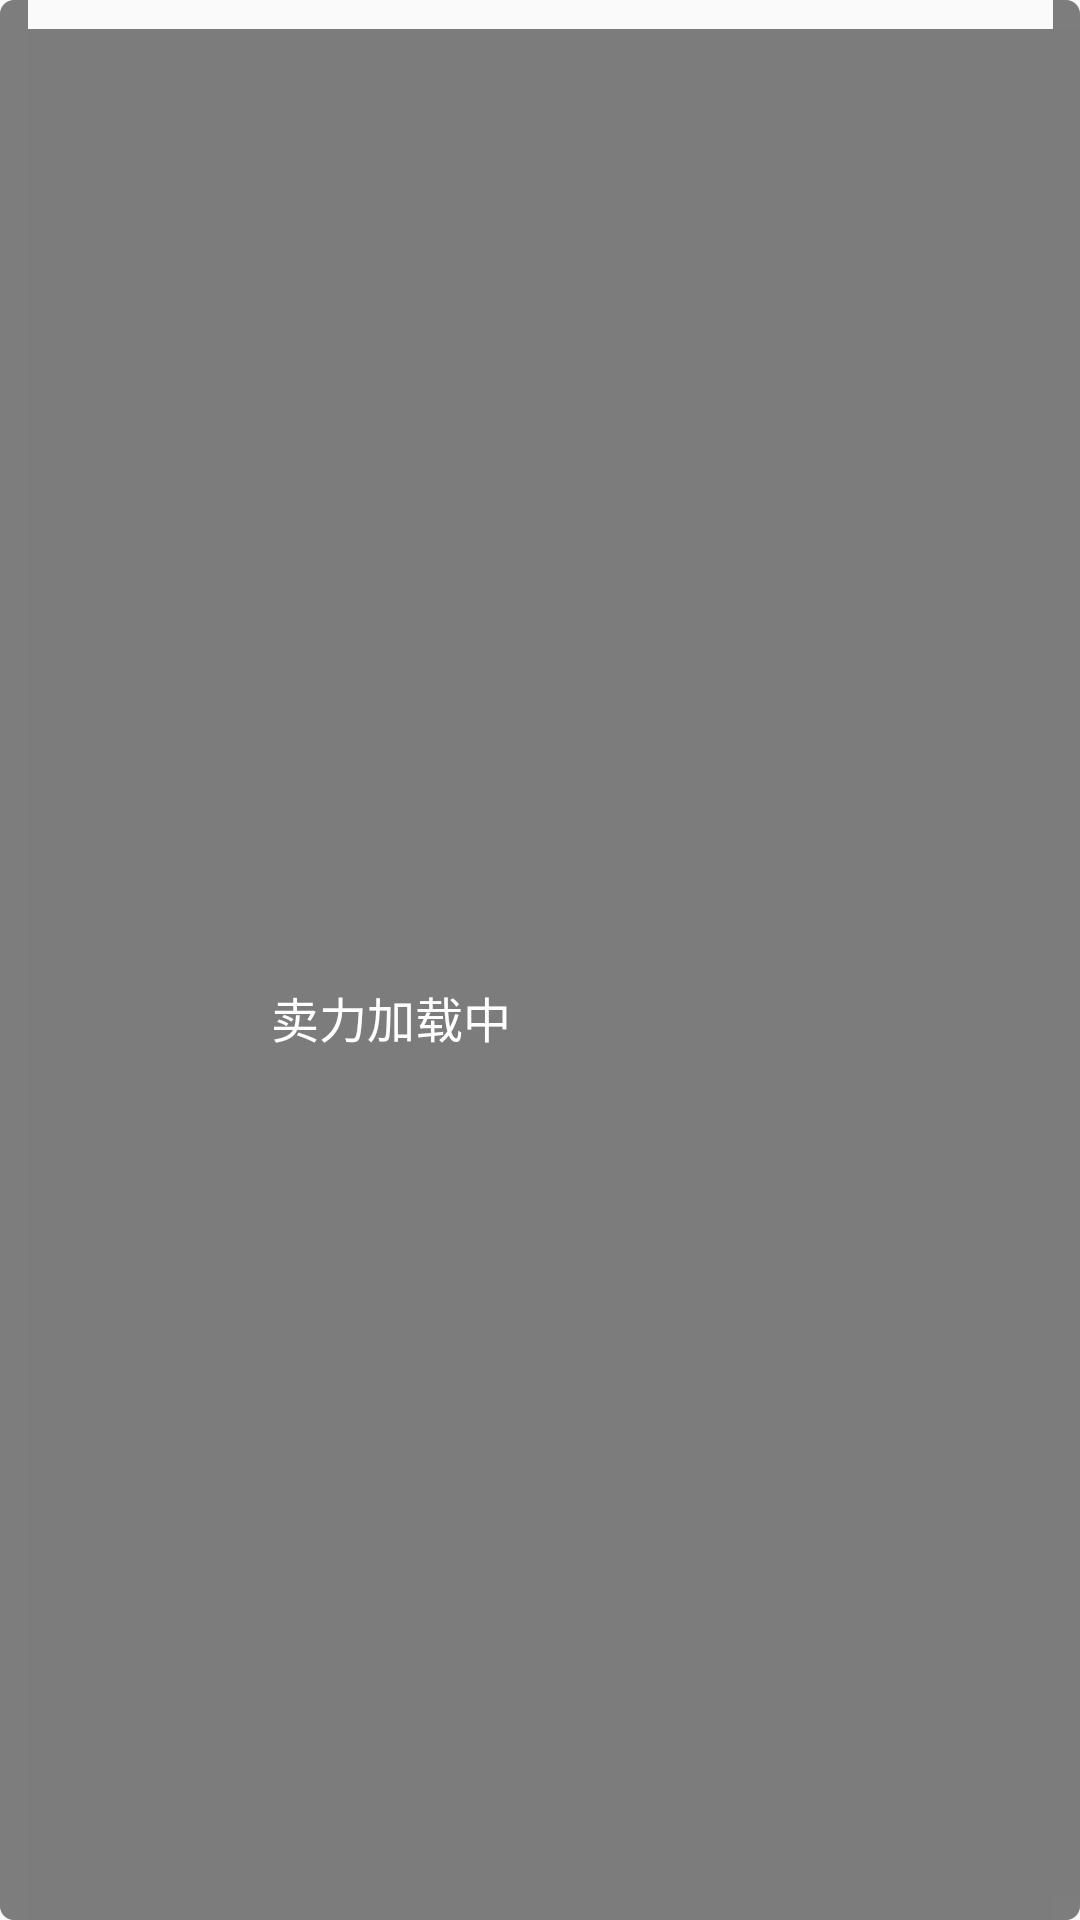

Android layout source for this screen:
<!-- AndroidManifest.xml: application theme AppTheme -->
<!-- res/layout/dialog_waiting.xml -->
<?xml version="1.0" encoding="utf-8"?>
<RelativeLayout xmlns:android="http://schemas.android.com/apk/res/android"
    android:layout_width="wrap_content"
    android:layout_height="wrap_content"
    android:background="@drawable/ic_loading_bg"
    android:gravity="center"
    android:orientation="vertical"
    android:padding="16.0dip" >

    <ProgressBar
        android:id="@+id/progress"
        android:layout_width="30.0dip"
        android:layout_height="30.0dip"
        android:indeterminateDrawable="@drawable/progress_drawable_white" 
        android:layout_centerHorizontal="true"
        />

    <TextView
        android:id="@+id/id_tv_loadingmsg"
        android:layout_width="wrap_content"
        android:layout_height="wrap_content"
        android:layout_gravity="center_vertical"
        android:layout_marginTop="8.0dip"
        android:text="卖力加载中"
        android:textColor="#fff"
        android:textSize="16.0dip" 
        android:layout_below="@+id/progress"
        />

</RelativeLayout>
<!-- resources referenced by this layout -->
<resources>
  <style name="AppTheme" parent="Theme.AppCompat.Light.NoActionBar">
          
          <item name="colorPrimary">@color/main</item>
          <item name="colorPrimaryDark">@color/main</item>
          <item name="colorAccent">@color/colorAccent</item>
          <item name="windowNoTitle">true</item>
          <item name="android:fitsSystemWindows">true</item>
      </style>
  <color name="main">#506175</color>
  <color name="colorAccent">#FF4081</color>
</resources>
